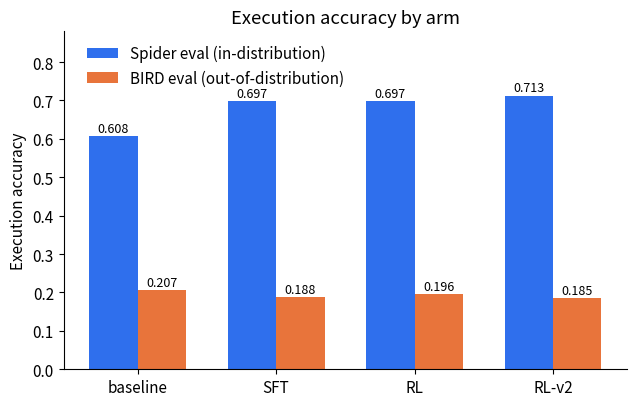
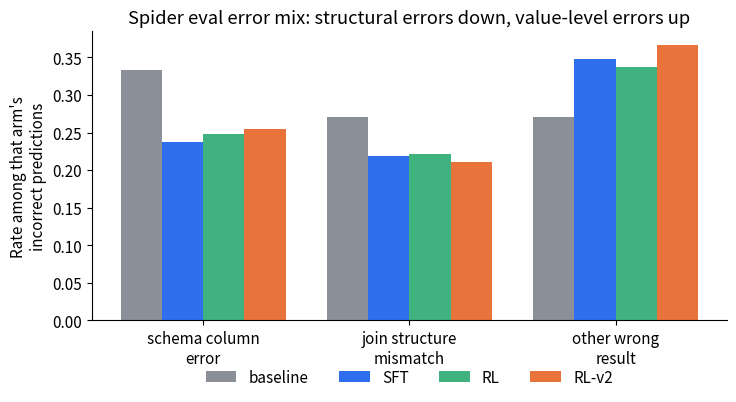

Generate these figures, in order, with matplotlib:
"""Generates the two figures the blog post embeds, from the same numbers
already printed by compare_arms.py and compare_error_taxonomy.py (copied
here as constants rather than re-parsed from their text output, so this
stays a simple, auditable script -- if those numbers change, update both
places, or diff runs/blog_artifacts/experiment1_scorecard.txt and
experiment1_error_taxonomy.txt against the constants below before trusting
a regenerated figure).

fig1: execution accuracy by arm, Spider eval vs BIRD eval -- the
      generalization-drop finding.
fig2: Spider eval error-category mix by arm -- the structural-errors-down,
      value-level-errors-up finding.

Was previously generated ad hoc and not checked into the repo; this is
that same code, saved so `scripts/run_blog_artifacts.sh` can regenerate
both figures alongside the tables and galleries whenever the underlying
numbers change.

Usage:
  python scripts/make_blog_figures.py
Output:
  blog/figures/fig1_execution_accuracy_by_arm.png
  blog/figures/fig2_error_mix_spider_eval.png
"""

import os

import matplotlib
matplotlib.use("Agg")
import matplotlib.pyplot as plt
import numpy as np

OUT_DIR = "blog/figures"

plt.rcParams.update({"font.size": 11, "axes.spines.top": False, "axes.spines.right": False})


def make_fig1():
    arms = ["baseline", "SFT", "RL", "RL-v2"]
    spider_eval = [0.6083, 0.6973, 0.6973, 0.7128]
    bird_eval = [0.2073, 0.1877, 0.1956, 0.1851]

    x = np.arange(len(arms))
    w = 0.35
    fig, ax = plt.subplots(figsize=(6.5, 4.2))
    b1 = ax.bar(x - w / 2, spider_eval, w, label="Spider eval (in-distribution)", color="#2f6fed")
    b2 = ax.bar(x + w / 2, bird_eval, w, label="BIRD eval (out-of-distribution)", color="#e8743b")
    ax.set_xticks(x)
    ax.set_xticklabels(arms)
    ax.set_ylabel("Execution accuracy")
    ax.set_ylim(0, 0.88)
    ax.set_title("Execution accuracy by arm")
    ax.legend(frameon=False, loc="upper center", ncol=1, bbox_to_anchor=(0.27, 1.0))
    for bars in (b1, b2):
        for rect in bars:
            h = rect.get_height()
            ax.annotate(f"{h:.3f}", (rect.get_x() + rect.get_width() / 2, h),
                        textcoords="offset points", xytext=(0, 3), ha="center", fontsize=9)
    fig.tight_layout()
    out_path = os.path.join(OUT_DIR, "fig1_execution_accuracy_by_arm.png")
    fig.savefig(out_path, dpi=150)
    print(f"wrote {out_path}")


def make_fig2():
    categories = ["schema_column_error", "join_structure_mismatch", "other_wrong_result"]
    data = {
        "baseline": [0.3325, 0.2705, 0.2705],
        "SFT": [0.2379, 0.2186, 0.3473],
        "RL": [0.2476, 0.2219, 0.3376],
        "RL-v2": [0.2542, 0.2102, 0.3661],
    }
    arms = list(data.keys())
    x = np.arange(len(categories))
    w = 0.2
    colors = ["#8a8f98", "#2f6fed", "#3fb27f", "#e8743b"]
    fig, ax = plt.subplots(figsize=(7.5, 4.2))
    for i, arm in enumerate(arms):
        ax.bar(x + (i - 1.5) * w, data[arm], w, label=arm, color=colors[i])
    ax.set_xticks(x)
    ax.set_xticklabels(["schema column\nerror", "join structure\nmismatch", "other wrong\nresult"])
    ax.set_ylabel("Rate among that arm's\nincorrect predictions")
    ax.set_title("Spider eval error mix: structural errors down, value-level errors up")
    ax.legend(frameon=False, ncol=4, loc="upper center", bbox_to_anchor=(0.5, -0.12))
    fig.tight_layout()
    out_path = os.path.join(OUT_DIR, "fig2_error_mix_spider_eval.png")
    fig.savefig(out_path, dpi=150)
    print(f"wrote {out_path}")


def main():
    os.makedirs(OUT_DIR, exist_ok=True)
    make_fig1()
    make_fig2()


if __name__ == "__main__":
    main()
